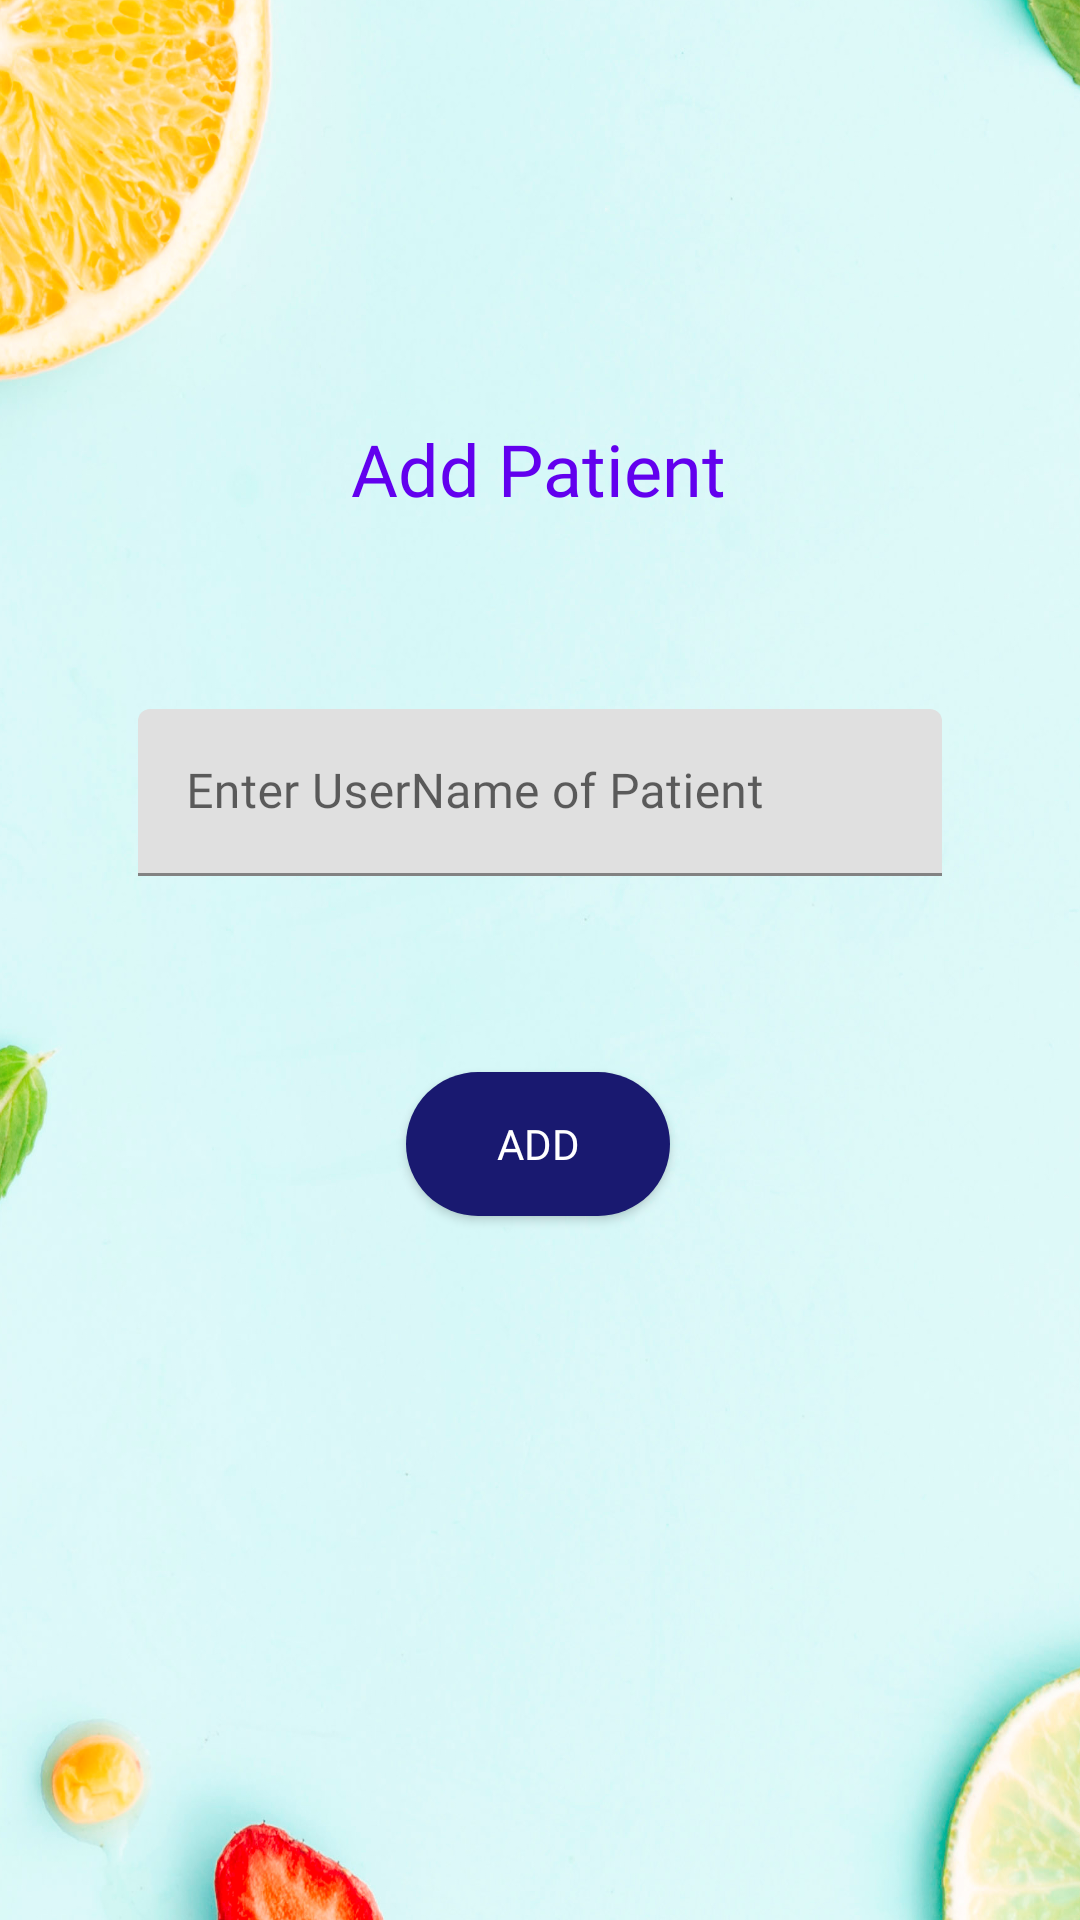

Reconstruct the res/layout file that produces this screen, plus the resources it refers to.
<!-- AndroidManifest.xml: application theme AppTheme -->
<!-- res/layout/activity_add_patient.xml -->
<?xml version="1.0" encoding="utf-8"?>
<androidx.constraintlayout.widget.ConstraintLayout
        xmlns:android="http://schemas.android.com/apk/res/android"
        xmlns:tools="http://schemas.android.com/tools"
        xmlns:app="http://schemas.android.com/apk/res-auto"
        android:layout_width="match_parent"
        android:layout_height="match_parent"
        tools:context=".AddPatientActivity" android:id="@+id/layout" android:background="@drawable/back">


    <com.google.android.material.textfield.TextInputLayout
            android:layout_width="268dp"
            android:layout_height="64dp"
            app:layout_constraintTop_toBottomOf="@+id/textView4"
            android:layout_marginTop="64dp" app:layout_constraintEnd_toEndOf="parent"
            app:layout_constraintStart_toStartOf="parent" android:hint="Enter UserName of Patient"
            android:id="@+id/textInputLayout2">

        <com.google.android.material.textfield.TextInputEditText
            android:id="@+id/patusern"
            android:layout_width="match_parent"
            android:layout_height="wrap_content"
            android:fontFamily="@font/amaranth_italic" />
    </com.google.android.material.textfield.TextInputLayout>

    <TextView
        android:id="@+id/textView4"
        android:layout_width="wrap_content"
        android:layout_height="wrap_content"
        android:layout_marginTop="140dp"
        android:fontFamily="@font/amaranth_bold"
        android:text="Add Patient"
        android:textSize="24sp"
        app:layout_constraintEnd_toEndOf="parent"
        app:layout_constraintHorizontal_bias="0.498"
        app:layout_constraintStart_toStartOf="parent"
        app:layout_constraintTop_toTopOf="parent" />

    <Button
            android:id="@+id/button2"
            android:layout_width="wrap_content"
            android:layout_height="wrap_content"
            android:layout_marginTop="38dp"
            android:layout_marginBottom="216dp"
            android:background="@drawable/button_background"
            android:fontFamily="@font/amaranth_bold"
            android:text="ADD"
            android:textColor="#FFFFFF"
            app:layout_constraintBottom_toBottomOf="parent"
            app:layout_constraintEnd_toEndOf="parent"
            app:layout_constraintHorizontal_bias="0.498"
            app:layout_constraintStart_toStartOf="parent"
            app:layout_constraintTop_toBottomOf="@+id/textInputLayout2" app:backgroundTint="@color/Headings"/>
</androidx.constraintlayout.widget.ConstraintLayout>
<!-- resources referenced by this layout -->
<resources>
  <color name="Headings">#191970</color>
  <!-- drawable back: png bitmap (drawable-v24, 1035314 bytes) -->
  <!-- drawable button_background (drawable-v24) -->
  <?xml version="1.0" encoding="utf-8"?>
  <shape xmlns:android="http://schemas.android.com/apk/res/android">
      <solid android:color="#4BA8FF"/>
      <corners android:radius="25dp"></corners>
  </shape>
  <style name="AppTheme" parent="Theme.MaterialComponents.DayNight.NoActionBar">
          <item name="materialTimePickerTheme">@style/AppTheme.MaterialTimePickerTheme</item>
          <item name="android:textColor">@color/colorPrimary</item>
          <item name="android:textColorPrimary">@color/Headings</item>
          <item name="android:textColorSecondary">@color/colorPrimaryDark</item>
      </style>
  <style name="AppTheme.MaterialTimePickerTheme" parent="ThemeOverlay.MaterialComponents.TimePicker">
  
      </style>
  <color name="colorPrimary">#6200EE</color>
  <color name="colorPrimaryDark">#3700B3</color>
</resources>
